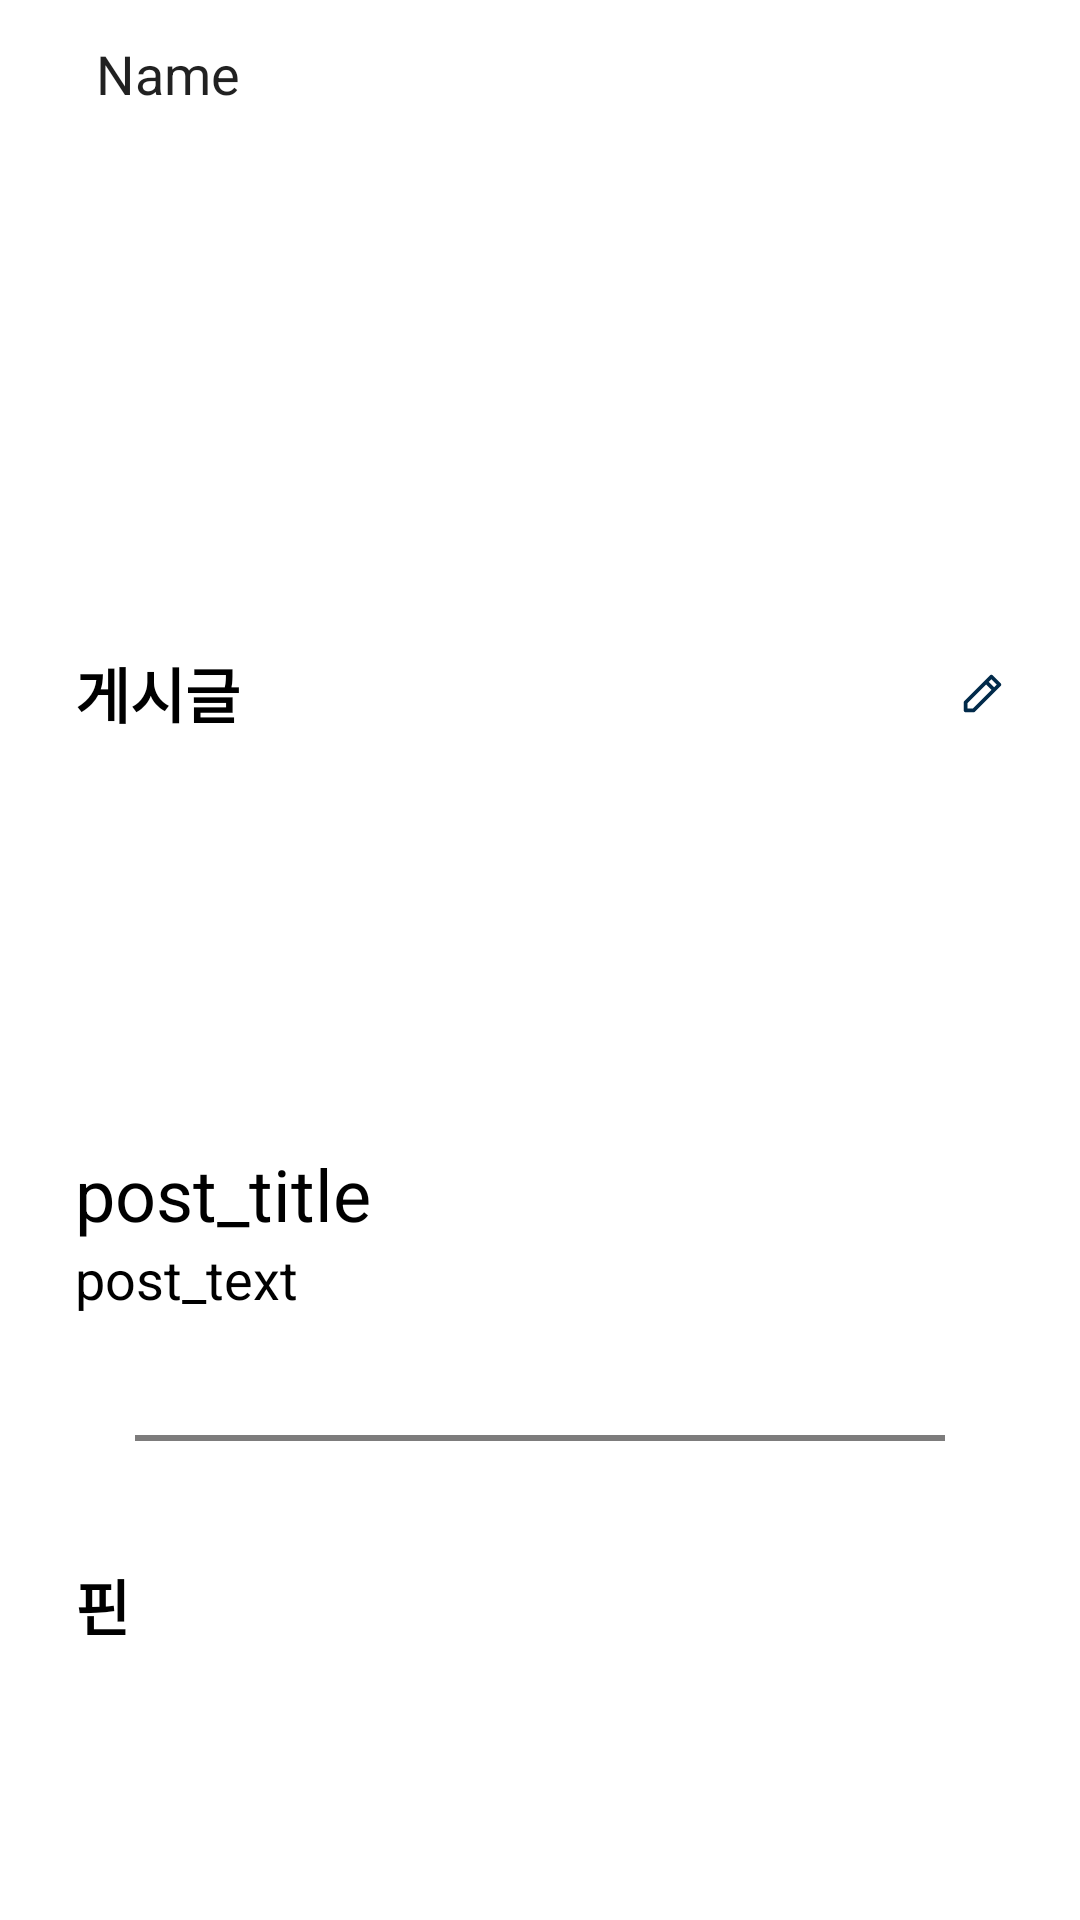

Reconstruct the res/layout file that produces this screen, plus the resources it refers to.
<!-- AndroidManifest.xml: application theme Theme.Mtot -->
<!-- res/layout/post_detail.xml -->
<?xml version="1.0" encoding="utf-8"?>
<LinearLayout xmlns:android="http://schemas.android.com/apk/res/android"
    xmlns:app="http://schemas.android.com/apk/res-auto"
    xmlns:tools="http://schemas.android.com/tools"
    android:layout_width="match_parent"
    android:layout_height="match_parent"
    android:orientation="vertical">

    <LinearLayout
        android:layout_width="match_parent"
        android:layout_height="0dp"
        android:layout_weight="1">

        <ImageButton
            android:id="@+id/post_detail_back"
            android:layout_width="wrap_content"
            android:layout_height="match_parent"
            android:background="#FFFFFF"
            android:minWidth="32dp"
            android:minHeight="32dp"
            app:srcCompat="@drawable/ic_post_left_arrow" />

        <EditText
            android:id="@+id/post_detail_title"
            android:layout_width="wrap_content"
            android:layout_height="match_parent"
            android:layout_weight="1"
            android:background="@null"
            android:ems="10"
            android:inputType="textPersonName"
            android:minHeight="32dp"
            android:text="Name" />
    </LinearLayout>

    <LinearLayout
        android:layout_width="match_parent"
        android:layout_height="0dp"
        android:layout_weight="3"
        android:orientation="horizontal">

        <FrameLayout
            android:id="@+id/post_detail_map"
            android:layout_width="match_parent"
            android:layout_height="match_parent"
            app:elevation="0dp" />

    </LinearLayout>

    <LinearLayout
        android:layout_width="match_parent"
        android:layout_height="0dp"
        android:layout_marginHorizontal="25dp"
        android:layout_marginTop="20dp"
        android:layout_marginBottom="30dp"
        android:layout_weight="8"
        android:orientation="vertical">


        <LinearLayout
            android:layout_width="match_parent"
            android:layout_height="wrap_content"
            android:orientation="vertical">

            <LinearLayout
                android:layout_width="match_parent"
                android:layout_height="match_parent"
                android:orientation="horizontal">

                <TextView
                    android:layout_width="wrap_content"
                    android:layout_height="wrap_content"
                    android:text="게시글"
                    android:textColor="#000000"
                    android:textSize="20sp"
                    android:textStyle="bold" />

                <View
                    android:layout_width="0dp"
                    android:layout_height="0dp"
                    android:layout_weight="1" />

                <ImageView
                    android:id="@+id/post_detail_post_edit"
                    android:layout_width="wrap_content"
                    android:layout_height="match_parent"
                    android:layout_gravity="end"
                    app:srcCompat="@drawable/ic_post_pencil" />
            </LinearLayout>

            <ImageView
                android:id="@+id/post_detail_post_imageView"
                android:layout_width="200dp"
                android:layout_height="136dp"
                tools:srcCompat="@tools:sample/backgrounds/scenic" />

            <EditText
                android:id="@+id/post_detail_post_title"
                android:layout_width="wrap_content"
                android:layout_height="wrap_content"
                android:background="@null"
                android:ems="10"
                android:inputType="textPersonName"
                android:text="post_title"
                android:textColor="#000000"
                android:textSize="24sp" />

            <EditText
                android:id="@+id/post_detail_post_text"
                android:layout_width="wrap_content"
                android:layout_height="wrap_content"
                android:background="@null"
                android:ems="10"
                android:inputType="textPersonName"
                android:text="post_text"
                android:textColor="#000000" />


            <View
                android:layout_width="match_parent"
                android:layout_height="2dp"
                android:layout_centerInParent="true"
                android:layout_marginHorizontal="20dp"
                android:layout_marginVertical="40dp"
                android:background="#7D7C7C"
                android:padding="10dp" />

            <LinearLayout
                android:layout_width="match_parent"
                android:layout_height="0dp"
                android:layout_weight="1"
                android:orientation="vertical">

                <TextView
                    android:layout_width="match_parent"
                    android:layout_height="wrap_content"
                    android:text="핀"
                    android:textColor="#000000"
                    android:textSize="20sp"
                    android:textStyle="bold" />

                <GridView
                    android:id="@+id/post_detail_pin"
                    android:layout_width="match_parent"
                    android:layout_height="match_parent"
                    android:numColumns="2" />

            </LinearLayout>
        </LinearLayout>
    </LinearLayout>
</LinearLayout>
<!-- resources referenced by this layout -->
<resources>
  <!-- drawable ic_post_pencil (drawable) -->
  <vector xmlns:android="http://schemas.android.com/apk/res/android"
      android:width="15dp"
      android:height="15dp"
      android:viewportWidth="15"
      android:viewportHeight="15">
    <path
        android:pathData="M13.75,4.525C13.75,4.443 13.735,4.361 13.704,4.285C13.672,4.209 13.627,4.14 13.569,4.081L10.919,1.431C10.86,1.373 10.791,1.328 10.715,1.296C10.639,1.265 10.557,1.25 10.475,1.25C10.393,1.25 10.311,1.265 10.235,1.296C10.159,1.328 10.09,1.373 10.031,1.431L8.263,3.2L1.431,10.031C1.373,10.09 1.328,10.159 1.296,10.235C1.265,10.311 1.25,10.393 1.25,10.475V13.125C1.25,13.291 1.316,13.45 1.433,13.567C1.55,13.684 1.709,13.75 1.875,13.75H4.525C4.612,13.755 4.7,13.741 4.782,13.71C4.864,13.679 4.938,13.631 5,13.569L11.794,6.738L13.569,5C13.626,4.939 13.672,4.87 13.706,4.794C13.712,4.744 13.712,4.694 13.706,4.644C13.709,4.615 13.709,4.585 13.706,4.556L13.75,4.525ZM4.269,12.5H2.5V10.731L8.706,4.525L10.475,6.294L4.269,12.5ZM11.356,5.413L9.588,3.644L10.475,2.763L12.238,4.525L11.356,5.413Z"
        android:fillColor="#012A4A"/>
  </vector>
  <style name="Theme.Mtot" parent="Theme.MaterialComponents.DayNight.NoActionBar">
          
          <item name="colorPrimary">@color/primary</item>
          <item name="colorPrimaryVariant">@color/purple_700</item>
          <item name="colorOnPrimary">@color/white</item>
          
          <item name="colorSecondary">@color/secondary</item>
          <item name="colorSecondaryVariant">@color/teal_700</item>
          <item name="colorOnSecondary">@color/black</item>
          
          <item name="android:statusBarColor">?attr/colorPrimaryVariant</item>
          
          <item name="android:windowFullscreen">true</item>
          <item name="windowNoTitle">true</item>
          <item name="android:windowNoTitle">true</item>
      </style>
  <color name="primary">#FFA9D6E5</color>
  <color name="purple_700">#FF3700B3</color>
  <color name="white">#FFFFFFFF</color>
  <color name="secondary">#FF468FAF</color>
  <color name="teal_700">#FF018786</color>
  <color name="black">#FF000000</color>
</resources>
